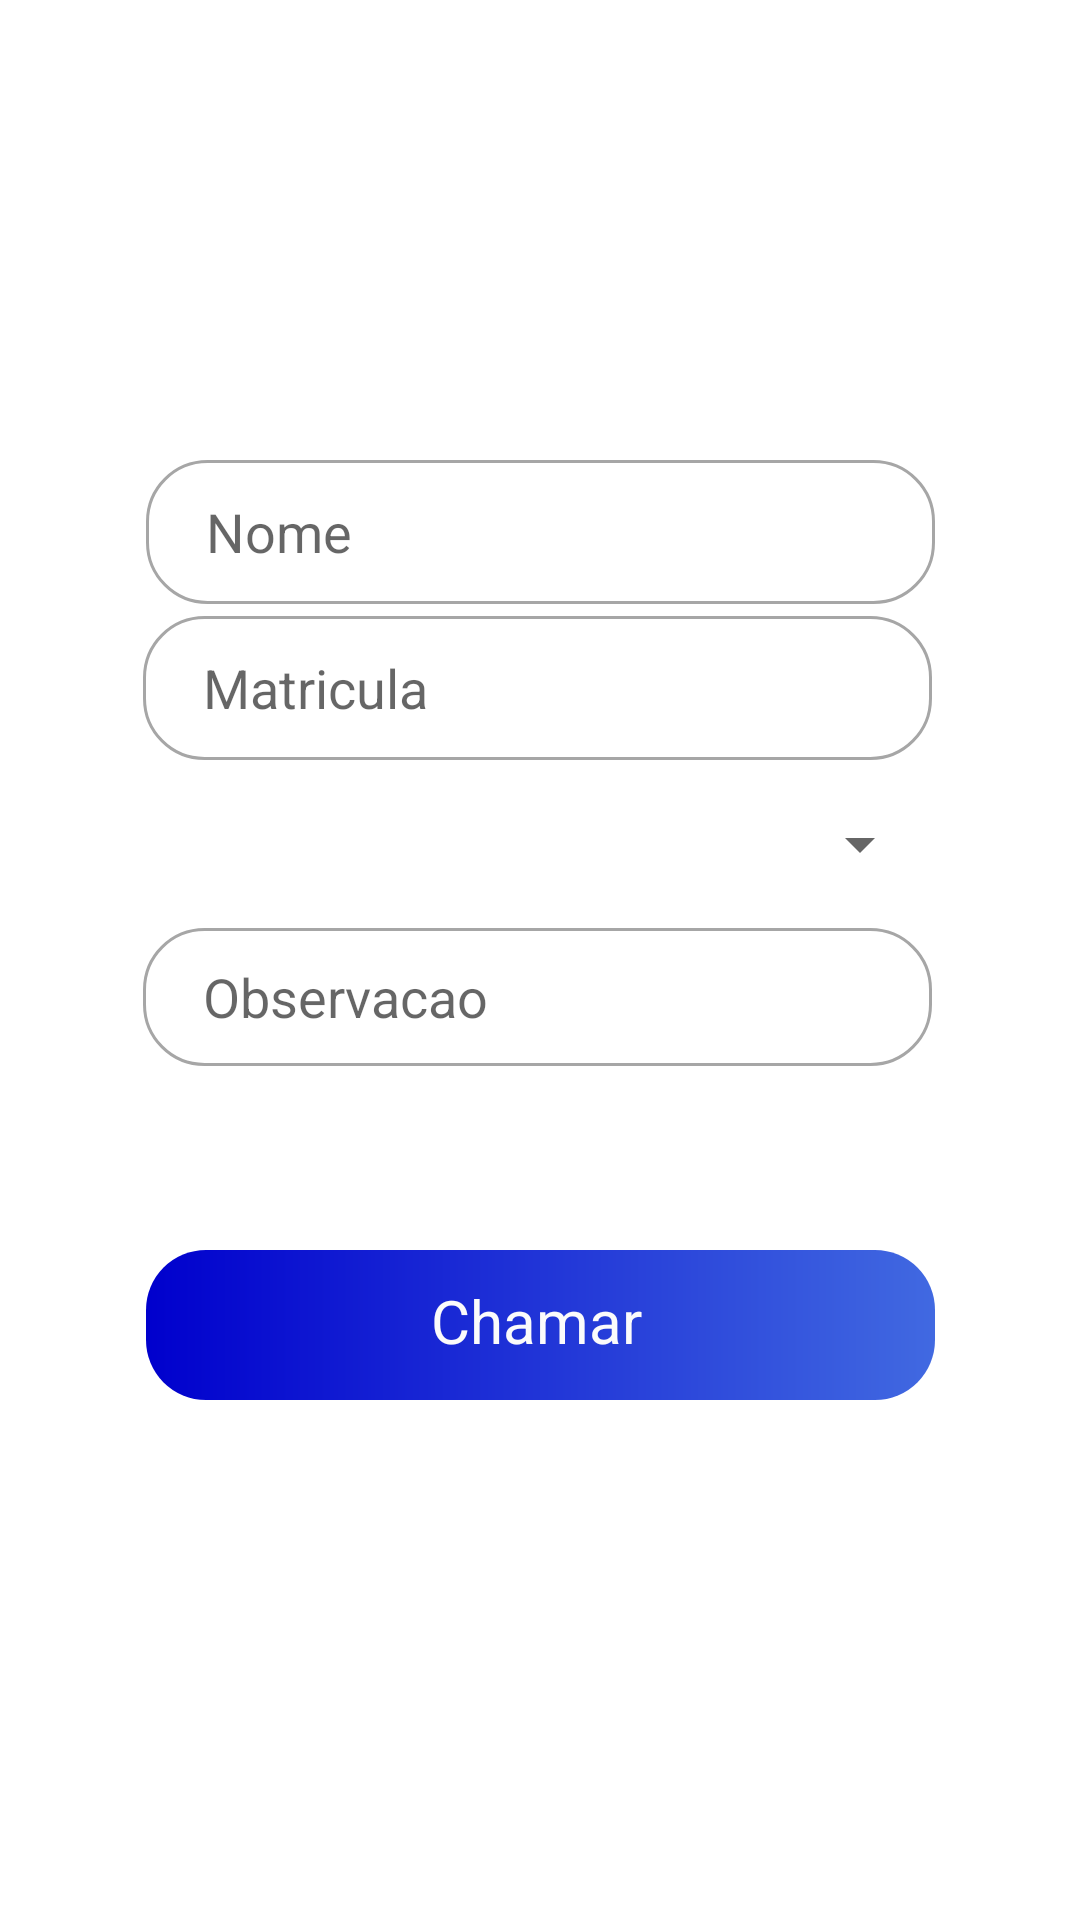

Android layout source for this screen:
<!-- AndroidManifest.xml: application theme Theme.Help -->
<!-- res/layout/activity_main.xml -->
<?xml version="1.0" encoding="utf-8"?>
<androidx.constraintlayout.widget.ConstraintLayout xmlns:android="http://schemas.android.com/apk/res/android"
    xmlns:app="http://schemas.android.com/apk/res-auto"
    xmlns:tools="http://schemas.android.com/tools"
    android:layout_width="match_parent"
    android:layout_height="match_parent"
    android:layout_gravity="center|center_vertical"
    tools:context=".MainActivity">

    <EditText
        android:id="@+id/editTextNome"
        android:layout_width="263dp"
        android:layout_height="wrap_content"
        android:background="@drawable/gradient"
        android:ems="10"
        android:gravity="center_vertical"
        android:hint="Nome"
        android:inputType="textPersonName"
        android:minHeight="48dp"
        android:required="true"
        android:paddingLeft="20dp"
        app:layout_constraintBottom_toBottomOf="parent"
        app:layout_constraintEnd_toEndOf="parent"
        app:layout_constraintStart_toStartOf="parent"
        app:layout_constraintTop_toTopOf="parent"
        app:layout_constraintVertical_bias="0.259" />

    <Spinner
        android:id="@+id/comboBox"
        android:layout_width="263dp"
        android:layout_height="wrap_content"
        android:layout_marginTop="16dp"
        app:layout_constraintEnd_toEndOf="parent"
        app:layout_constraintHorizontal_bias="0.493"
        android:required="true"
        app:layout_constraintStart_toStartOf="parent"
        app:layout_constraintTop_toBottomOf="@+id/editTextMatricula" />

    <EditText
        android:id="@+id/editTextMatricula"
        android:layout_width="263dp"
        android:layout_height="wrap_content"
        android:layout_marginTop="4dp"
        android:background="@drawable/gradient"
        android:ems="10"
        android:hint="Matricula"
        android:required="true"
        android:inputType="number"
        android:minHeight="48dp"
        android:paddingStart="20dp"
        app:layout_constraintEnd_toEndOf="parent"
        app:layout_constraintHorizontal_bias="0.493"
        app:layout_constraintStart_toStartOf="parent"
        app:layout_constraintTop_toBottomOf="@+id/editTextNome" />

    <EditText
        android:id="@+id/editTextObs"
        android:layout_width="263dp"
        android:layout_height="46dp"
        android:layout_marginTop="16dp"
        android:background="@drawable/gradient"
        android:ems="10"
        android:hint="Observacao"
        android:inputType="textLongMessage"
        android:paddingStart="20dp"
        app:layout_constraintEnd_toEndOf="parent"
        app:layout_constraintHorizontal_bias="0.493"
        app:layout_constraintStart_toStartOf="parent"
        app:layout_constraintTop_toBottomOf="@+id/comboBox" />

    <TextView
        android:id="@+id/btnChamar"
        android:layout_width="263dp"
        android:layout_height="50dp"
        android:background="@drawable/gradientbotao"
        android:padding="10dp"
        android:paddingStart="95dp"
        android:text="Chamar"
        android:textColor="#FBFBFB"
        android:textSize="20sp"
        android:clickable="true"
        app:layout_constraintBottom_toBottomOf="parent"
        app:layout_constraintEnd_toEndOf="parent"
        app:layout_constraintHorizontal_bias="0.502"
        app:layout_constraintStart_toStartOf="parent"
        app:layout_constraintTop_toBottomOf="@+id/editTextObs"
        app:layout_constraintVertical_bias="0.261" />

</androidx.constraintlayout.widget.ConstraintLayout>
<!-- resources referenced by this layout -->
<resources>
  <!-- drawable gradient (drawable) -->
  <?xml version="1.0" encoding="utf-8"?>
  <shape xmlns:android="http://schemas.android.com/apk/res/android"
      android:shape="rectangle">
     <stroke
         android:width="1dp"
         android:color="#a6a6a6"
         />
      <size android:width="20dp" android:height="20dp"/>
      <corners android:radius="20dp"/>
  </shape>
  <!-- drawable gradientbotao (drawable) -->
  <?xml version="1.0" encoding="utf-8"?>
  <shape xmlns:android="http://schemas.android.com/apk/res/android"
          android:shape="rectangle">
          <gradient
              android:startColor="@color/blue"
              android:endColor="#4169E1"
              android:angle="360"
              />
  
          <size android:width="20dp" android:height="20dp"/>
          <corners android:radius="20dp"/>
      </shape>
  <style name="Theme.Help" parent="Theme.MaterialComponents.DayNight.DarkActionBar">
          
          <item name="colorPrimary">@color/blue</item>
          <item name="colorPrimaryVariant">@color/blue</item>
          <item name="colorOnPrimary">@color/white</item>
          
          <item name="colorSecondary">@color/blue</item>
          <item name="colorSecondaryVariant">@color/blue</item>
          <item name="colorOnSecondary">@color/black</item>
          
          <item name="android:statusBarColor">?attr/colorPrimaryVariant</item>
          
      </style>
  <color name="blue">#0000CD</color>
  <color name="white">#FFFFFFFF</color>
  <color name="black">#FF000000</color>
</resources>
